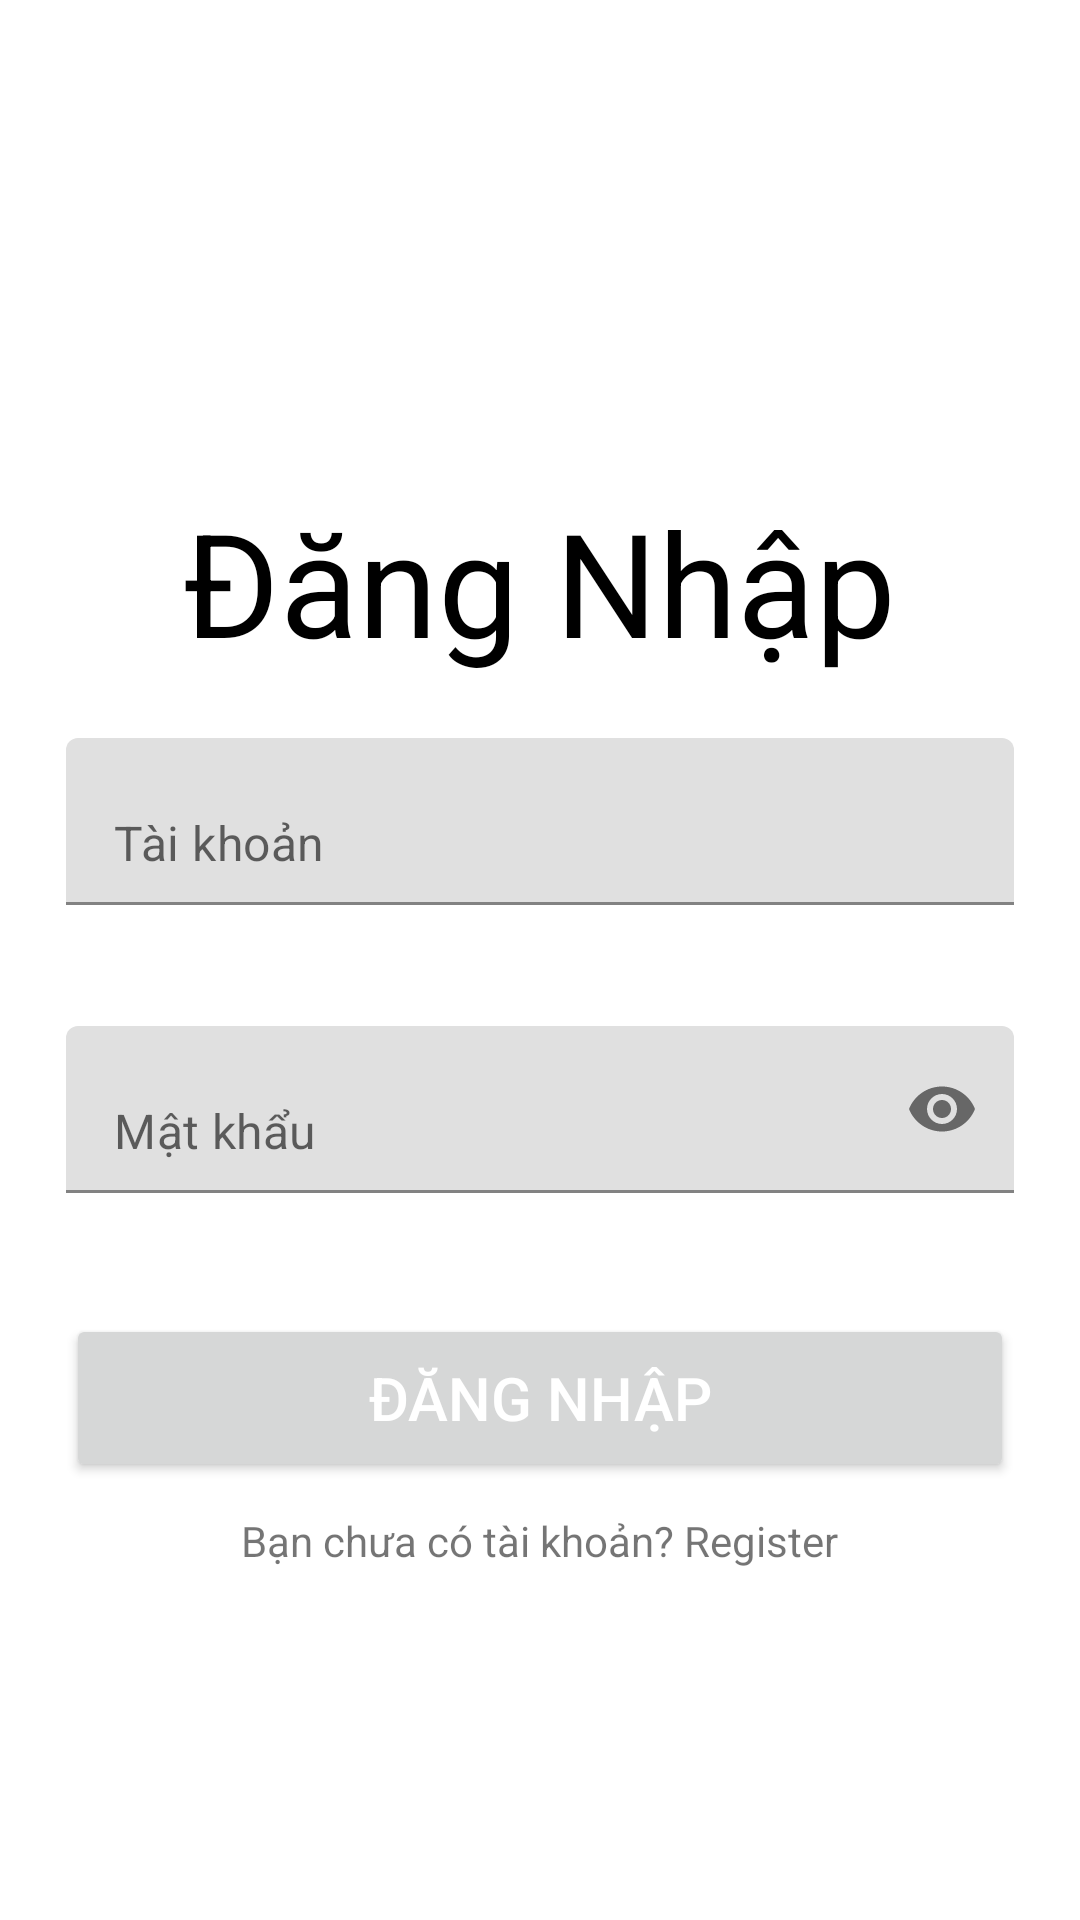

Reconstruct the res/layout file that produces this screen, plus the resources it refers to.
<!-- AndroidManifest.xml: application theme Theme.ASM_PH28014 -->
<!-- res/layout/activity_login.xml -->
<?xml version="1.0" encoding="utf-8"?>
<RelativeLayout
    xmlns:android="http://schemas.android.com/apk/res/android"
    xmlns:tools="http://schemas.android.com/tools"
    xmlns:app="http://schemas.android.com/apk/res-auto"
    android:layout_width="match_parent"
    android:layout_height="match_parent"

    android:background="@color/white"
    tools:context=".login">


    <LinearLayout
        android:layout_width="match_parent"
        android:layout_height="583dp"

        android:gravity="center"
        android:orientation="vertical">

        <TextView
            android:id="@+id/tv_login"
            android:layout_width="wrap_content"
            android:layout_height="wrap_content"
            android:layout_marginTop="112dp"
            android:text="Đăng Nhập"
            android:textColor="@color/black"
            android:textSize="48sp" />


        <com.google.android.material.textfield.TextInputLayout
            android:layout_width="316dp"
            android:layout_height="56dp"
            android:layout_margin="20dp"
            android:layout_marginTop="24dp"
            app:hintEnabled="false">

            <com.google.android.material.textfield.TextInputEditText
                android:id="@+id/edtUsername_frame2"
                android:layout_width="match_parent"
                android:layout_height="wrap_content"
                android:hint="Tài khoản" />
        </com.google.android.material.textfield.TextInputLayout>

        <com.google.android.material.textfield.TextInputLayout
            android:layout_width="316dp"
            android:layout_height="56dp"
            android:layout_margin="20dp"
            android:layout_marginTop="24dp"
            app:hintEnabled="false"
            app:passwordToggleEnabled="true">

            <com.google.android.material.textfield.TextInputEditText
                android:id="@+id/edtPassword_frame2"
                android:layout_width="match_parent"
                android:layout_height="wrap_content"
                android:hint="Mật khẩu"
                android:inputType="textPassword" />
        </com.google.android.material.textfield.TextInputLayout>



        <Button
            android:id="@+id/btnNext_frame2"
            android:layout_width="316dp"
            android:layout_height="56dp"
            android:text="Đăng Nhập"
            android:layout_marginTop="20dp"
            android:radius="100dp"
            android:textColor="@color/white"
            android:textSize="20sp" />

        <LinearLayout
            android:layout_width="wrap_content"
            android:layout_height="wrap_content"
            android:gravity="center"
            android:layout_margin="10dp"
            android:orientation="horizontal">

            <TextView
                android:id="@+id/tvSignIn_frame2"
                android:layout_width="wrap_content"
                android:layout_height="wrap_content"
                android:text="Bạn chưa có tài khoản? Register"
                android:textSize="14sp" />


        </LinearLayout>
    </LinearLayout>
</RelativeLayout>
<!-- resources referenced by this layout -->
<resources>
  <style name="Theme.ASM_PH28014" parent="Theme.MaterialComponents.DayNight.NoActionBar">
          
          <item name="colorPrimary">#E6673AB7</item>
          <item name="colorPrimaryVariant">#E6673AB7</item>
          <item name="colorOnPrimary">@color/white</item>
          
          <item name="colorSecondary">@color/teal_200</item>
          <item name="colorSecondaryVariant">@color/teal_700</item>
          <item name="colorOnSecondary">@color/black</item>
          
          <item name="android:statusBarColor">?attr/colorPrimaryVariant</item>
          
      </style>
  <!-- not gathered from this repository: default colours our renderer supplied (Android Studio template values) -->
  <color name="teal_200">#FF03DAC5</color>
  <color name="teal_700">#FF018786</color>
  <color name="black">#FF000000</color>
  <color name="white">#FFFFFFFF</color>
</resources>
